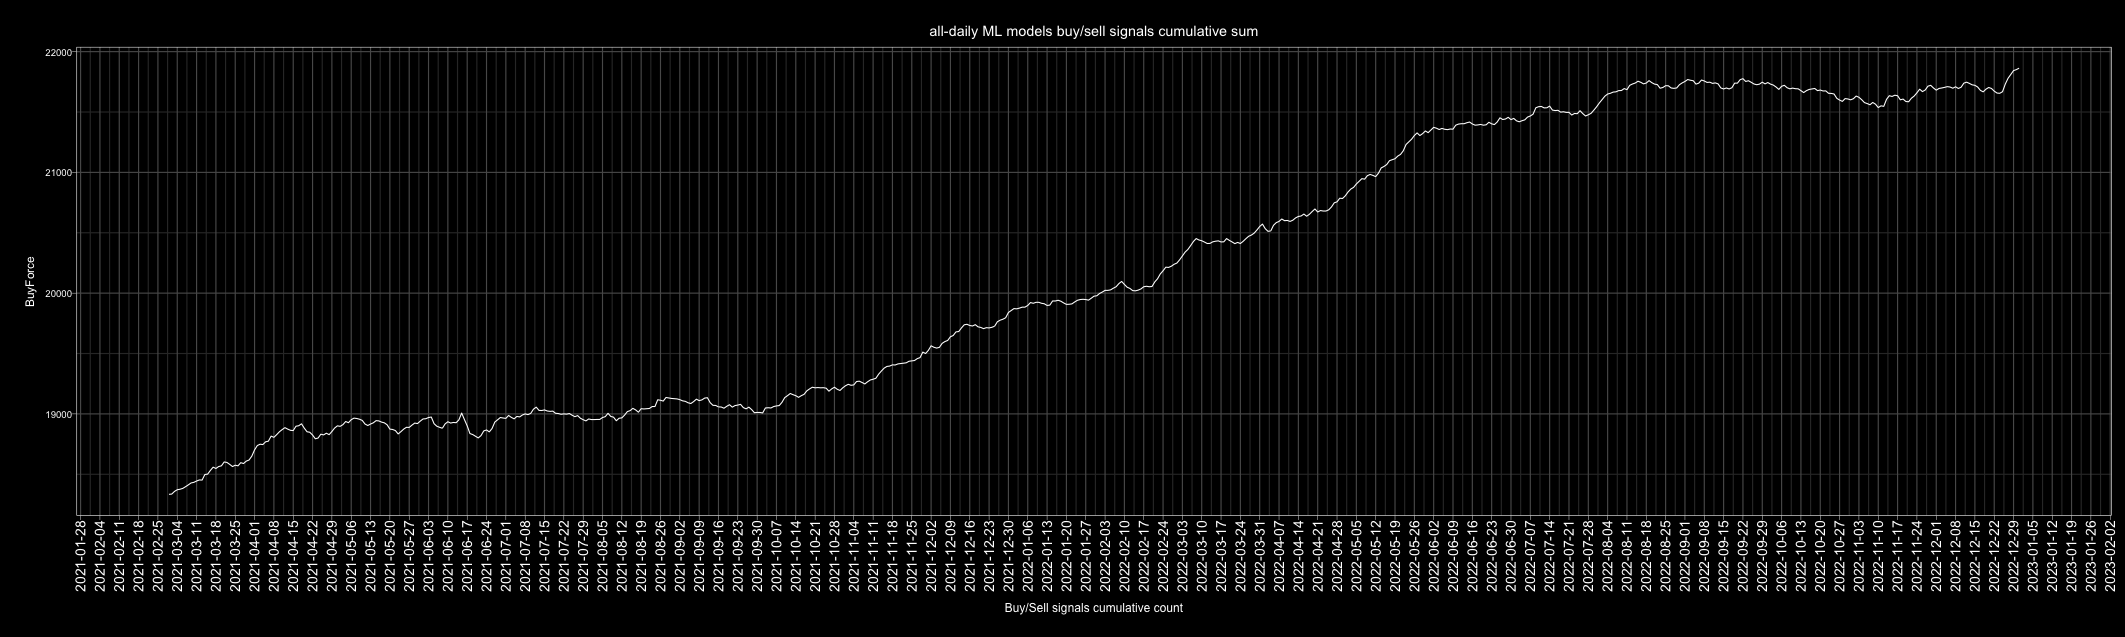

Values plotted in this chart, from the file beside it:
Date, buy, sell, Action, ActionID
2010-01-01, 124, 86, buy, 1
2010-01-02, 104, 102, buy, 1
2010-01-03, 119, 90, buy, 1
2010-01-04, 122, 88, buy, 1
2010-01-05, 102, 107, sell, 0
2010-01-06, 113, 97, buy, 1
2010-01-07, 101, 108, sell, 0
2010-01-08, 108, 101, buy, 1
2010-01-09, 106, 104, buy, 1
2010-01-10, 109, 101, buy, 1
2010-01-11, 100, 110, sell, 0
2010-01-12, 89, 121, sell, 0
2010-01-13, 121, 88, buy, 1
2010-01-14, 109, 100, buy, 1
2010-01-15, 73, 135, sell, 0
2010-01-16, 108, 102, buy, 1
2010-01-17, 113, 97, buy, 1
2010-01-18, 101, 107, sell, 0
2010-01-19, 106, 103, buy, 1
2010-01-20, 78, 131, sell, 0
2010-01-21, 64, 146, sell, 0
2010-01-22, 80, 130, sell, 0
2010-01-23, 106, 104, buy, 1
2010-01-24, 109, 101, buy, 1
2010-01-25, 92, 118, sell, 0
2010-01-26, 123, 86, buy, 1
2010-01-27, 94, 114, sell, 0
2010-01-28, 86, 122, sell, 0
2010-01-29, 93, 116, sell, 0
2010-01-30, 87, 122, sell, 0
2010-01-31, 105, 104, buy, 1
2010-02-01, 126, 82, buy, 1
2010-02-02, 115, 93, buy, 1
2010-02-03, 108, 100, buy, 1
2010-02-04, 59, 150, sell, 0
2010-02-05, 70, 138, sell, 0
2010-02-06, 96, 113, sell, 0
2010-02-07, 99, 111, sell, 0
2010-02-08, 97, 112, sell, 0
2010-02-09, 124, 86, buy, 1
2010-02-10, 71, 137, sell, 0
2010-02-11, 131, 79, buy, 1
2010-02-12, 113, 97, buy, 1
2010-02-13, 107, 103, buy, 1
2010-02-14, 107, 103, buy, 1
2010-02-15, 111, 98, buy, 1
2010-02-16, 130, 80, buy, 1
2010-02-17, 113, 97, buy, 1
2010-02-18, 126, 84, buy, 1
2010-02-19, 118, 92, buy, 1
2010-02-20, 124, 85, buy, 1
2010-02-21, 111, 99, buy, 1
2010-02-22, 85, 125, sell, 0
2010-02-23, 86, 124, sell, 0
2010-02-24, 121, 88, buy, 1
2010-02-25, 96, 114, sell, 0
2010-02-26, 116, 94, buy, 1
2010-02-27, 93, 113, sell, 0
2010-02-28, 118, 89, buy, 1
2010-03-01, 104, 103, buy, 1
... 4,688 more rows
